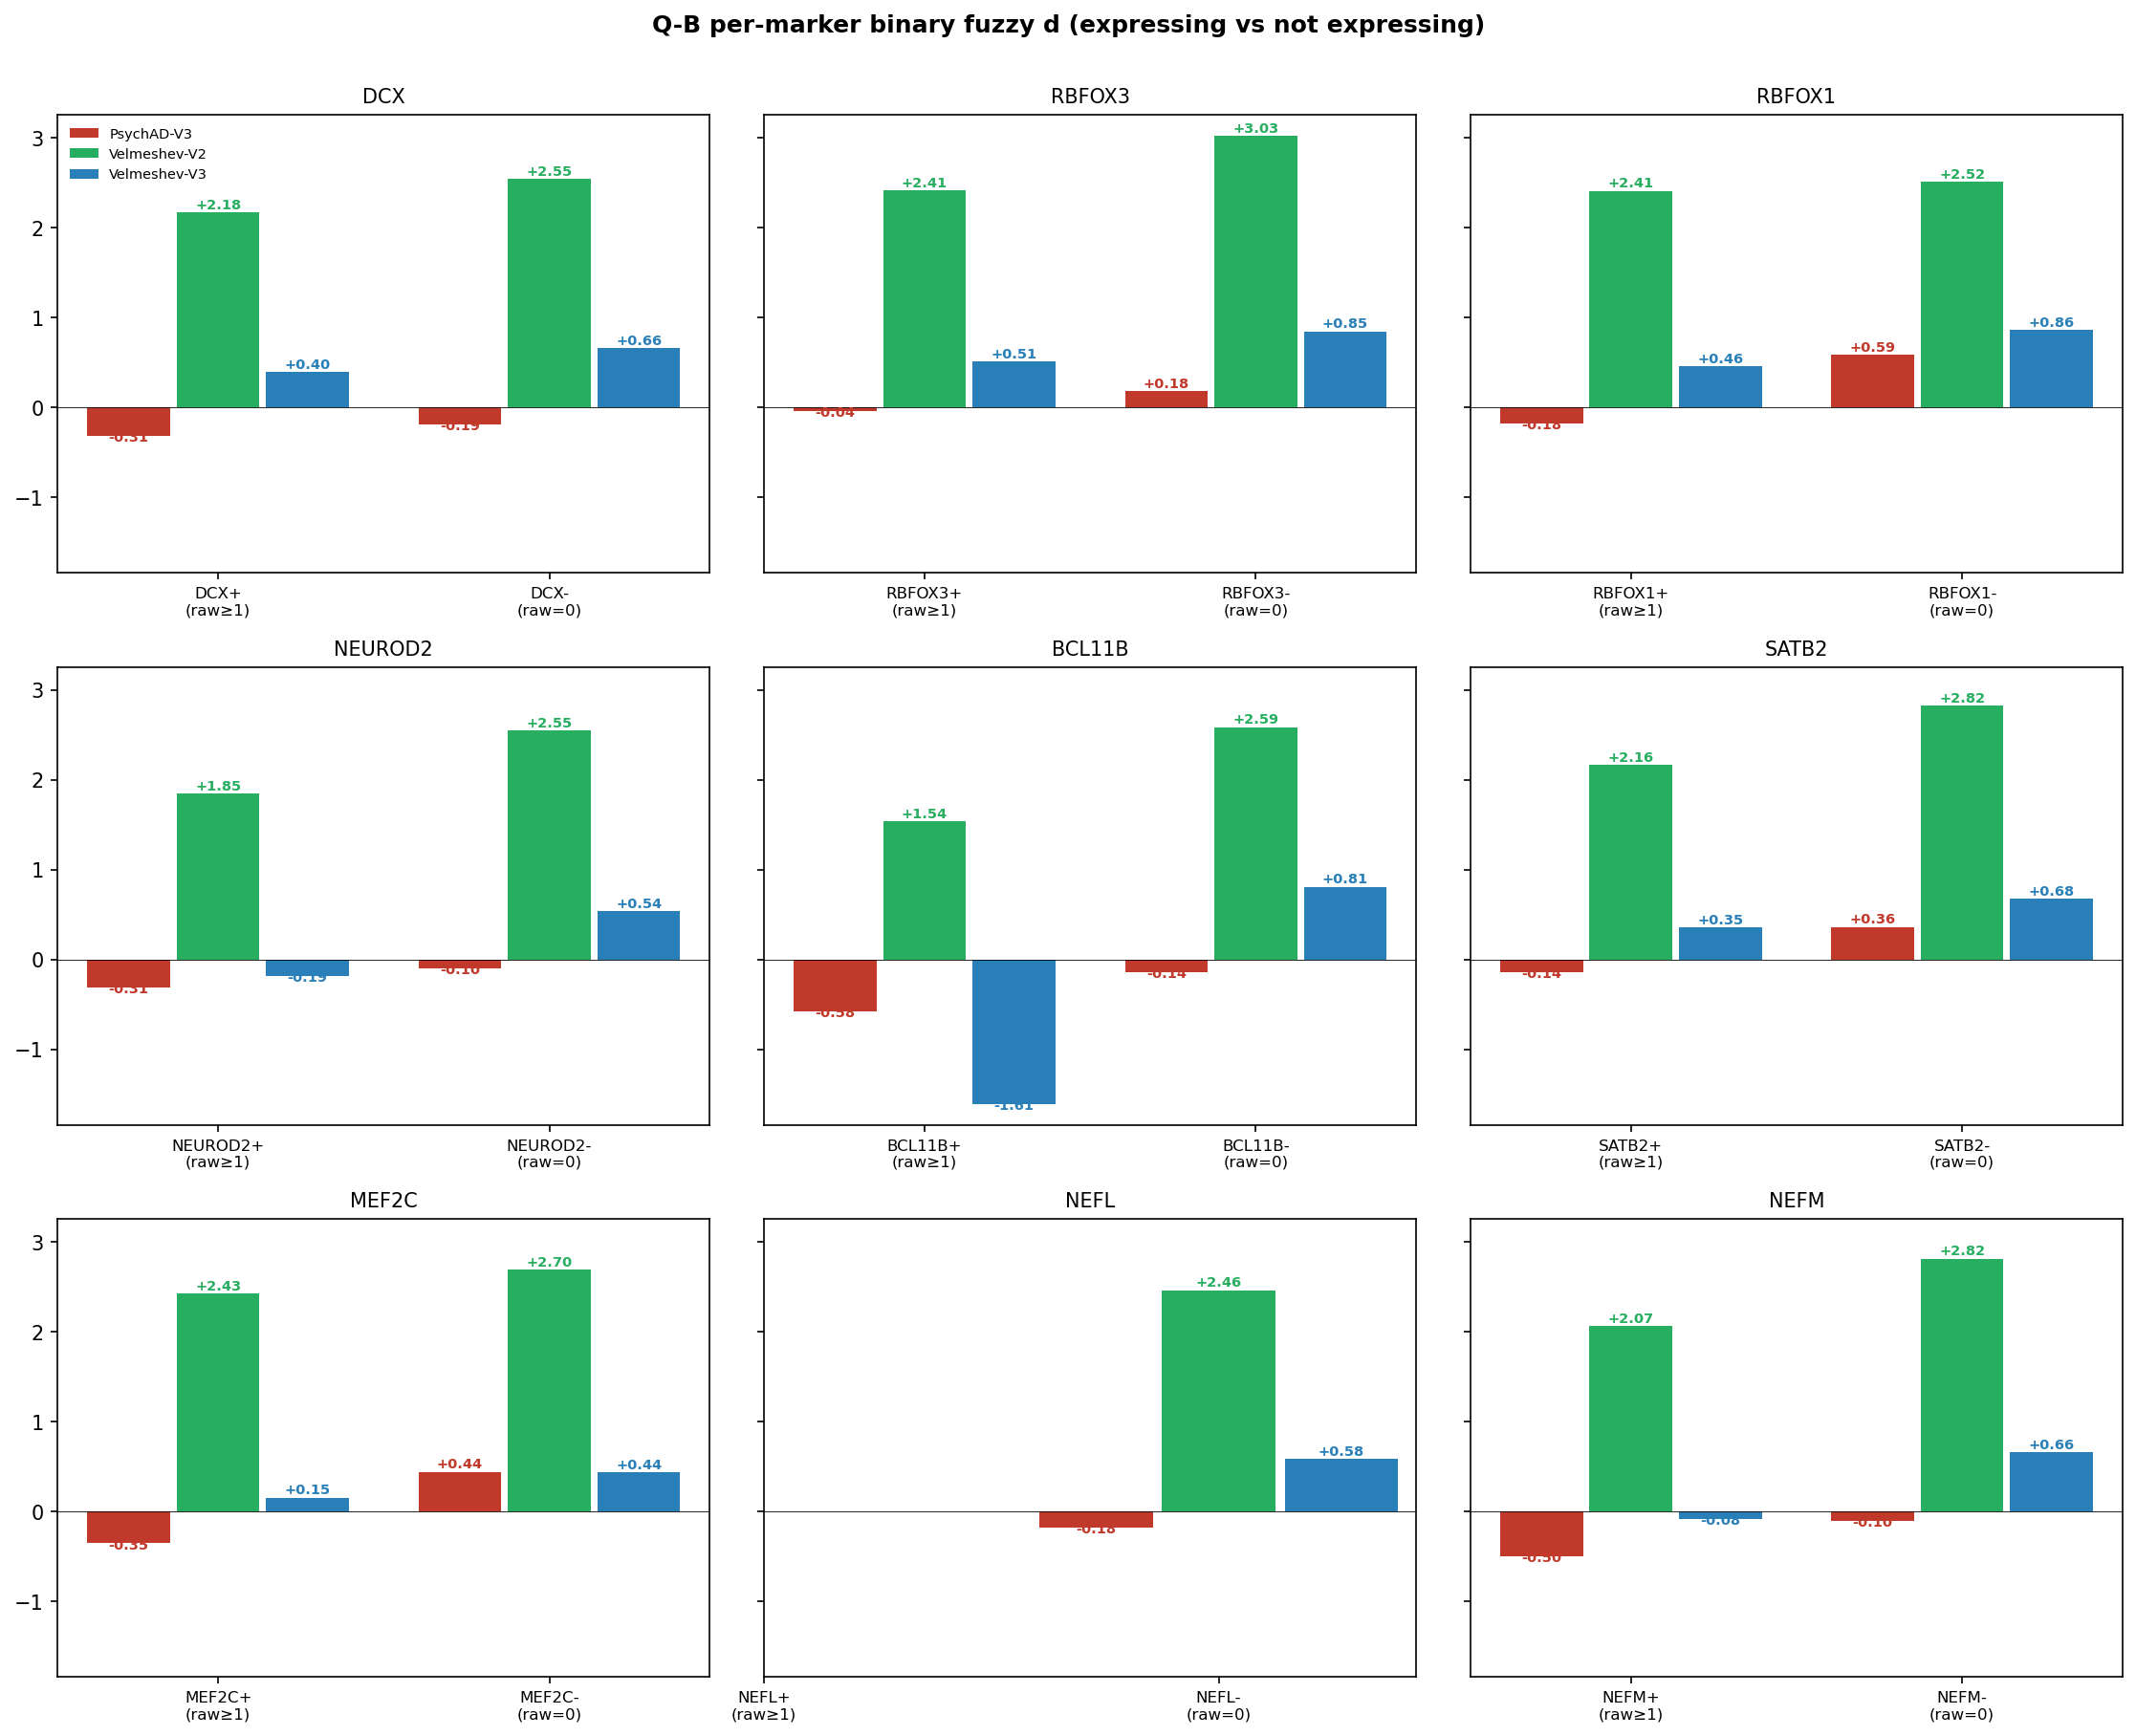

The data file committed next to this chart (first rows):
group, marker, split, n_cells, n_donors, fuzzy_d
PsychAD-V3, DCX, DCX_expressing(raw>=1), 16710, 69, -0.3133
PsychAD-V3, DCX, DCX_not_expressing(raw==0), 15347, 70, -0.1917
PsychAD-V3, RBFOX3, RBFOX3_expressing(raw>=1), 26997, 70, -0.04139
PsychAD-V3, RBFOX3, RBFOX3_not_expressing(raw==0), 5060, 70, 0.1822
PsychAD-V3, RBFOX1, RBFOX1_expressing(raw>=1), 31577, 70, -0.1813
PsychAD-V3, RBFOX1, RBFOX1_not_expressing(raw==0), 480, 43, 0.5881
PsychAD-V3, NEUROD2, NEUROD2_expressing(raw>=1), 3884, 62, -0.312
PsychAD-V3, NEUROD2, NEUROD2_not_expressing(raw==0), 28173, 70, -0.09935
PsychAD-V3, BCL11B, BCL11B_expressing(raw>=1), 8756, 69, -0.5796
PsychAD-V3, BCL11B, BCL11B_not_expressing(raw==0), 23301, 70, -0.1449
PsychAD-V3, SATB2, SATB2_expressing(raw>=1), 16693, 69, -0.1402
PsychAD-V3, SATB2, SATB2_not_expressing(raw==0), 15364, 70, 0.3617
PsychAD-V3, MEF2C, MEF2C_expressing(raw>=1), 28417, 70, -0.3529
PsychAD-V3, MEF2C, MEF2C_not_expressing(raw==0), 3640, 70, 0.4433
PsychAD-V3, NEFL, NEFL_expressing(raw>=1), 0, 0, 
PsychAD-V3, NEFL, NEFL_not_expressing(raw==0), 32057, 70, -0.1765
PsychAD-V3, NEFM, NEFM_expressing(raw>=1), 6097, 67, -0.4999
PsychAD-V3, NEFM, NEFM_not_expressing(raw==0), 25960, 70, -0.09899
Velmeshev-V2, DCX, DCX_expressing(raw>=1), 10170, 17, 2.176
Velmeshev-V2, DCX, DCX_not_expressing(raw==0), 23731, 17, 2.547
Velmeshev-V2, RBFOX3, RBFOX3_expressing(raw>=1), 20122, 17, 2.415
Velmeshev-V2, RBFOX3, RBFOX3_not_expressing(raw==0), 13779, 17, 3.027
Velmeshev-V2, RBFOX1, RBFOX1_expressing(raw>=1), 32701, 17, 2.412
Velmeshev-V2, RBFOX1, RBFOX1_not_expressing(raw==0), 1200, 17, 2.516
Velmeshev-V2, NEUROD2, NEUROD2_expressing(raw>=1), 5331, 17, 1.849
Velmeshev-V2, NEUROD2, NEUROD2_not_expressing(raw==0), 28570, 17, 2.547
Velmeshev-V2, BCL11B, BCL11B_expressing(raw>=1), 6486, 17, 1.541
Velmeshev-V2, BCL11B, BCL11B_not_expressing(raw==0), 27415, 17, 2.587
Velmeshev-V2, SATB2, SATB2_expressing(raw>=1), 16608, 17, 2.164
Velmeshev-V2, SATB2, SATB2_not_expressing(raw==0), 17293, 17, 2.824
Velmeshev-V2, MEF2C, MEF2C_expressing(raw>=1), 28195, 17, 2.426
Velmeshev-V2, MEF2C, MEF2C_not_expressing(raw==0), 5706, 17, 2.698
Velmeshev-V2, NEFL, NEFL_expressing(raw>=1), 0, 0, 
Velmeshev-V2, NEFL, NEFL_not_expressing(raw==0), 33901, 17, 2.465
Velmeshev-V2, NEFM, NEFM_expressing(raw>=1), 6320, 17, 2.069
Velmeshev-V2, NEFM, NEFM_not_expressing(raw==0), 27581, 17, 2.816
Velmeshev-V3, DCX, DCX_expressing(raw>=1), 13254, 15, 0.3972
Velmeshev-V3, DCX, DCX_not_expressing(raw==0), 16393, 15, 0.6642
Velmeshev-V3, RBFOX3, RBFOX3_expressing(raw>=1), 24181, 15, 0.5098
Velmeshev-V3, RBFOX3, RBFOX3_not_expressing(raw==0), 5466, 15, 0.8467
Velmeshev-V3, RBFOX1, RBFOX1_expressing(raw>=1), 28545, 15, 0.4553
Velmeshev-V3, RBFOX1, RBFOX1_not_expressing(raw==0), 1102, 15, 0.8617
Velmeshev-V3, NEUROD2, NEUROD2_expressing(raw>=1), 4392, 15, -0.1868
Velmeshev-V3, NEUROD2, NEUROD2_not_expressing(raw==0), 25255, 15, 0.5404
Velmeshev-V3, BCL11B, BCL11B_expressing(raw>=1), 7057, 15, -1.607
Velmeshev-V3, BCL11B, BCL11B_not_expressing(raw==0), 22590, 15, 0.8103
Velmeshev-V3, SATB2, SATB2_expressing(raw>=1), 14688, 15, 0.3545
Velmeshev-V3, SATB2, SATB2_not_expressing(raw==0), 14959, 15, 0.6764
Velmeshev-V3, MEF2C, MEF2C_expressing(raw>=1), 24744, 15, 0.1547
Velmeshev-V3, MEF2C, MEF2C_not_expressing(raw==0), 4903, 15, 0.4351
Velmeshev-V3, NEFL, NEFL_expressing(raw>=1), 0, 0, 
Velmeshev-V3, NEFL, NEFL_not_expressing(raw==0), 29647, 15, 0.5828
Velmeshev-V3, NEFM, NEFM_expressing(raw>=1), 3773, 15, -0.0838
Velmeshev-V3, NEFM, NEFM_not_expressing(raw==0), 25874, 15, 0.6596
